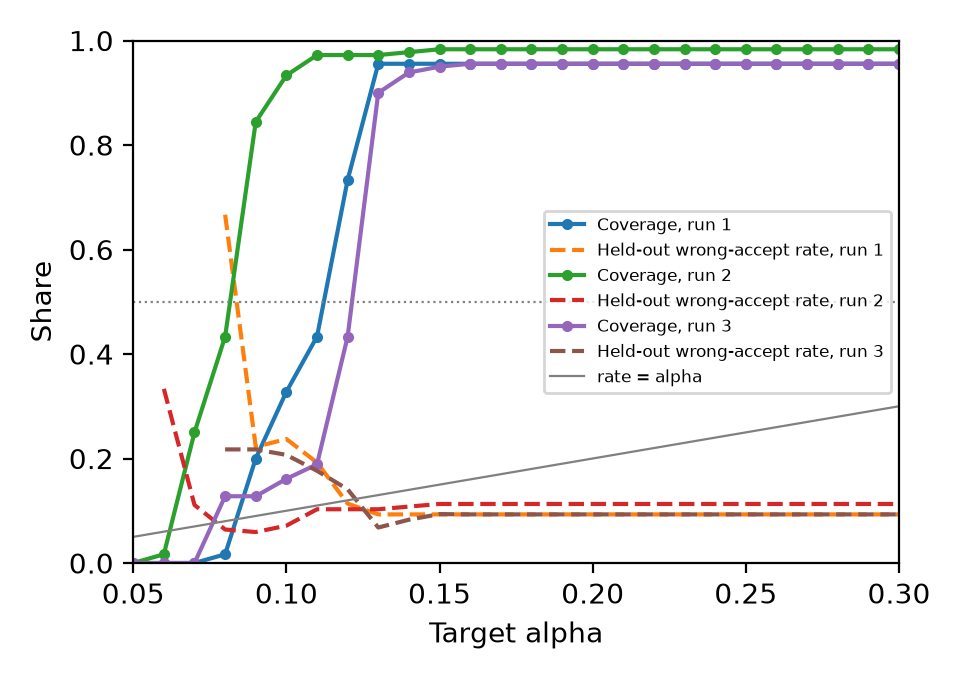

Source data for this figure (header and first rows):
run, alpha, coverage, wrong_accept_rate, one_sided_upper_bound, meets_h2_rule
1, 0.05, 0.0, , , False
1, 0.06, 0.0, , , False
1, 0.07, 0.0, , , False
1, 0.08, 0.01667, 0.6667, 0.983, False
1, 0.09, 0.2, 0.2222, 0.3654, False
1, 0.1, 0.3278, 0.2373, 0.3458, False
1, 0.11, 0.4333, 0.1923, 0.2806, False
1, 0.12, 0.7333, 0.1136, 0.1696, True
1, 0.13, 0.9556, 0.09302, 0.1379, True
1, 0.14, 0.9556, 0.09302, 0.1379, True
1, 0.15, 0.9556, 0.09302, 0.1379, True
1, 0.16, 0.9556, 0.09302, 0.1379, True
1, 0.17, 0.9556, 0.09302, 0.1379, True
1, 0.18, 0.9556, 0.09302, 0.1379, True
1, 0.19, 0.9556, 0.09302, 0.1379, True
1, 0.2, 0.9556, 0.09302, 0.1379, True
1, 0.21, 0.9556, 0.09302, 0.1379, True
1, 0.22, 0.9556, 0.09302, 0.1379, True
1, 0.23, 0.9556, 0.09302, 0.1379, True
1, 0.24, 0.9556, 0.09302, 0.1379, True
1, 0.25, 0.9556, 0.09302, 0.1379, True
1, 0.26, 0.9556, 0.09302, 0.1379, True
1, 0.27, 0.9556, 0.09302, 0.1379, True
1, 0.28, 0.9556, 0.09302, 0.1379, True
1, 0.29, 0.9556, 0.09302, 0.1379, True
1, 0.3, 0.9556, 0.09302, 0.1379, True
2, 0.05, 0.0, , , False
2, 0.06, 0.01667, 0.3333, 0.8646, False
2, 0.07, 0.25, 0.1111, 0.2195, False
2, 0.08, 0.4333, 0.0641, 0.1301, False
2, 0.09, 0.8444, 0.05921, 0.101, True
2, 0.1, 0.9333, 0.07143, 0.1132, True
2, 0.11, 0.9722, 0.1029, 0.1487, True
2, 0.12, 0.9722, 0.1029, 0.1487, True
2, 0.13, 0.9722, 0.1029, 0.1487, True
2, 0.14, 0.9778, 0.108, 0.1544, True
2, 0.15, 0.9833, 0.113, 0.1599, True
2, 0.16, 0.9833, 0.113, 0.1599, True
2, 0.17, 0.9833, 0.113, 0.1599, True
2, 0.18, 0.9833, 0.113, 0.1599, True
2, 0.19, 0.9833, 0.113, 0.1599, True
2, 0.2, 0.9833, 0.113, 0.1599, True
2, 0.21, 0.9833, 0.113, 0.1599, True
2, 0.22, 0.9833, 0.113, 0.1599, True
2, 0.23, 0.9833, 0.113, 0.1599, True
2, 0.24, 0.9833, 0.113, 0.1599, True
2, 0.25, 0.9833, 0.113, 0.1599, True
2, 0.26, 0.9833, 0.113, 0.1599, True
2, 0.27, 0.9833, 0.113, 0.1599, True
2, 0.28, 0.9833, 0.113, 0.1599, True
2, 0.29, 0.9833, 0.113, 0.1599, True
2, 0.3, 0.9833, 0.113, 0.1599, True
3, 0.05, 0.0, , , False
3, 0.06, 0.0, , , False
3, 0.07, 0.0, , , False
3, 0.08, 0.1278, 0.2174, 0.4039, False
3, 0.09, 0.1278, 0.2174, 0.4039, False
3, 0.1, 0.1611, 0.2069, 0.368, False
3, 0.11, 0.1889, 0.1765, 0.3189, False
3, 0.12, 0.4333, 0.141, 0.2226, False
... 18 more rows
